Image classification data set "proc" (NandoG1/deep-learning-project on GitHub). Class labels (38): apple apple scab, apple black rot, apple cedar apple rust, apple healthy, blueberry healthy, cherry including sour powdery mildew, cherry including sour healthy, corn (maize) cercospora leaf spot gray leaf spot, corn common rust, corn northern leaf blight, corn healthy, grape black rot, grape esca black measles, grape leaf blight (isariopsis leaf spot), grape healthy, orange huanglongbing citrus greening, peach bacterial spot, peach healthy, bell pepper bacterial spot, bell pepper healthy, potato early blight, potato late blight, potato healthy, raspberry healthy, soybean healthy, squash powdery mildew, strawberry leaf scorch, strawberry healthy, tomato bacterial spot, tomato early blight, tomato late blight, tomato leaf mold, tomato septoria leaf spot, tomato spider mites two spotted spider mite, tomato target spot, tomato yellow leaf curl virus, tomato mosaic virus, tomato healthy.

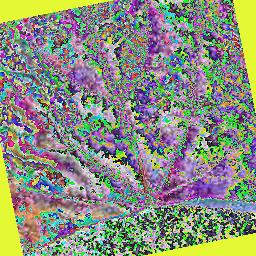
Label: grape esca black measles

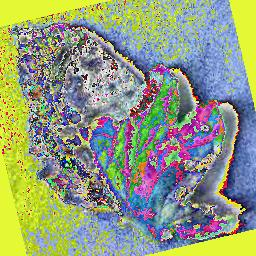
Label: tomato early blight

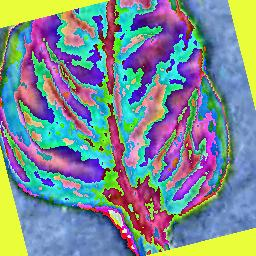
Label: tomato yellow leaf curl virus

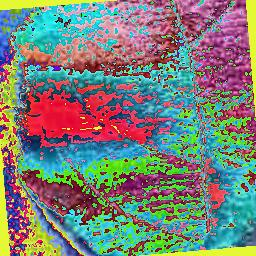
Label: apple healthy

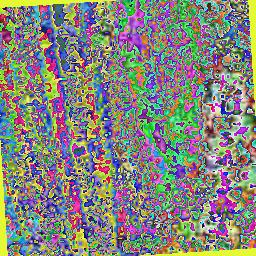
Label: corn northern leaf blight

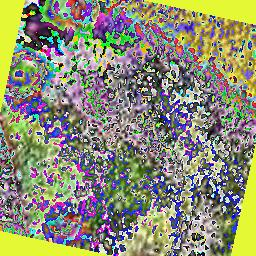
Label: apple black rot
